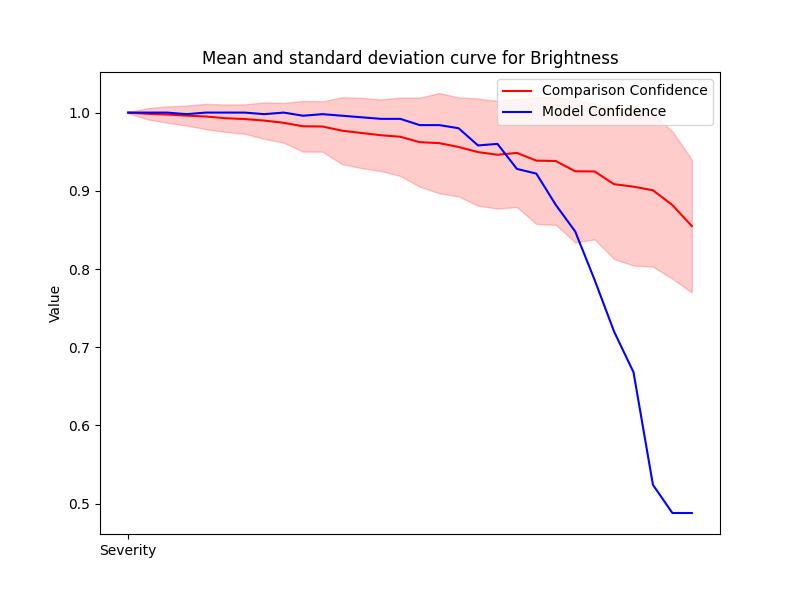

Values plotted in this chart, from the file beside it:
Severity, Mean, Std, Accuracy
1, 0.9999, 0.0008332, 1.0
2, 0.9985, 0.007192, 1.0
3, 0.9975, 0.01042, 1.0
4, 0.9961, 0.01285, 0.998
5, 0.995, 0.01615, 1.0
6, 0.9928, 0.01754, 1.0
7, 0.9917, 0.01885, 1.0
8, 0.9898, 0.02327, 0.998
9, 0.9869, 0.02546, 1.0
10, 0.9825, 0.03243, 0.996
11, 0.9822, 0.03219, 0.998
12, 0.9769, 0.04276, 0.996
13, 0.9739, 0.0449, 0.994
14, 0.971, 0.04578, 0.992
15, 0.9691, 0.05009, 0.992
16, 0.9622, 0.05694, 0.984
17, 0.961, 0.0641, 0.984
18, 0.9561, 0.06338, 0.98
19, 0.9495, 0.06852, 0.958
20, 0.9461, 0.0688, 0.96
21, 0.9484, 0.06934, 0.928
22, 0.9386, 0.081, 0.922
23, 0.9381, 0.08163, 0.882
24, 0.9249, 0.09101, 0.848
25, 0.9247, 0.08678, 0.786
26, 0.9085, 0.09559, 0.72
27, 0.9053, 0.101, 0.668
28, 0.9006, 0.09762, 0.524
29, 0.8817, 0.09421, 0.488
30, 0.855, 0.08493, 0.488
